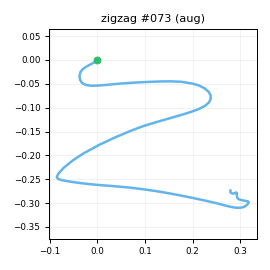

Data behind this chart, as committed beside it:
t_s, ax, ay, az, gx, gy, gz, seq
0.00000, -0.787, -0.06104, 0.5114, 2.022, -0.523, -1.729, 0
0.01000, -0.782, -0.08417, 0.5148, 2.176, 0.1113, -1.721, 1
0.02000, -0.7905, -0.05154, 0.5214, 1.703, -0.3078, -2.141, 2
0.03000, -0.7791, -0.02650, 0.5409, 1.656, 0.6565, -2.25, 3
0.04000, -0.7706, -0.01669, 0.5354, 0.3147, 1.014, -2.436, 4
0.05000, -0.7516, -0.00889, 0.5321, -0.541, 1.308, -3.372, 5
0.06000, -0.7475, -0.00284, 0.5303, -1.963, 2.905, -3.112, 6
0.07000, -0.7425, -0.00843, 0.5309, -3.122, 2.622, -5.277, 7
0.08000, -0.7248, -0.00038, 0.5439, -4.042, 3.702, -6.31, 8
0.09000, -0.7171, 0.04014, 0.5506, -6.842, 4.937, -7.881, 9
0.1, -0.6892, 0.08314, 0.5845, -9.872, 7.103, -9.015, 10
0.111, -0.6389, 0.1001, 0.6116, -15.37, 9.137, -7.421, 11
0.12, -0.6148, 0.06039, 0.6501, -25.38, 14.46, -1.29, 12
0.13, -0.6235, 0.00776, 0.654, -36.88, 19.88, 5.951, 13
0.14, -0.6093, -0.1623, 0.6467, -50.97, 26.42, 11.85, 14
0.151, -0.5833, -0.4482, 0.6548, -61.03, 33.79, 12.49, 15
0.16, -0.5635, -0.8609, 0.6248, -62.25, 43.6, 6.138, 16
0.17, -0.6061, -1.24, 0.5481, -46.29, 56.93, 1.246, 17
0.18, -0.7709, -1.674, 0.3893, -17.43, 71.49, -6.92, 18
0.19, -1.001, -2.047, 0.2238, 8.947, 73.94, -10.43, 19
0.2, -1.164, -2.174, 0.08577, 36.01, 58.3, 3.519, 20
0.21, -1.192, -2.044, 0.04244, 66.3, 38.57, 26.84, 21
0.22, -1.094, -1.788, 0.08839, 100.1, 16.92, 48.88, 22
0.23, -0.8958, -1.484, 0.1766, 132.7, -2.692, 65.18, 23
0.24, -0.7103, -1.104, 0.2109, 160.7, -13.5, 71.9, 24
0.25, -0.618, -0.7751, 0.2318, 183.3, -17.28, 65.91, 25
0.26, -0.5694, -0.5658, 0.2231, 198, -16.36, 56.17, 26
0.27, -0.4855, -0.3181, 0.1936, 210.6, -13.11, 49.95, 27
0.281, -0.4263, -0.01606, 0.1233, 217.1, -10.03, 47.64, 28
0.29, -0.343, 0.3916, 0.09997, 214.8, -7.673, 49.72, 29
0.3, -0.2022, 0.784, 0.113, 205.9, -2.316, 56.52, 30
0.31, -0.1275, 1.159, 0.07902, 191.5, 9.43, 64.4, 31
0.321, -0.1334, 1.521, 0.01935, 172.9, 27.81, 72.84, 32
0.33, -0.2049, 1.916, -0.04428, 144.1, 39.63, 74.67, 33
0.34, -0.3528, 2.283, -0.1301, 111.7, 54.99, 74.47, 34
0.35, -0.5023, 2.616, -0.2389, 75.69, 64.75, 63.81, 35
0.36, -0.5943, 2.851, -0.2777, 38.29, 68.36, 44.55, 36
0.37, -0.6677, 2.947, -0.3182, 2.016, 69.06, 18.17, 37
0.38, -0.7024, 2.898, -0.3143, -34.69, 67.95, -16.39, 38
0.39, -0.6477, 2.668, -0.3084, -76.32, 63.94, -54.7, 39
0.4, -0.4955, 2.337, -0.2887, -114.2, 57.68, -84.01, 40
0.41, -0.3187, 1.99, -0.2644, -147.7, 54.67, -103.8, 41
0.42, -0.1824, 1.673, -0.233, -177.6, 55.57, -114.2, 42
0.43, -0.1023, 1.348, -0.2086, -205.7, 59.37, -115.7, 43
0.44, -0.06216, 1.092, -0.1244, -233.4, 66.75, -108.6, 44
0.451, -0.07811, 0.7539, -0.07170, -261.5, 79.42, -99.07, 45
0.46, -0.2712, 0.1942, -0.03487, -273.9, 103.7, -86.93, 46
0.47, -0.4573, -0.4344, -0.1405, -290.8, 123.7, -80.86, 47
0.48, -0.727, -1.096, -0.2954, -294.6, 137.9, -80.56, 48
0.491, -1.02, -2.009, -0.3902, -269.9, 147.7, -85.44, 49
0.5, -1.349, -3.018, -0.4069, -221.3, 145.7, -93.49, 50
0.51, -1.592, -3.571, -0.3137, -163.4, 133.1, -86.21, 51
0.52, -1.815, -3.63, -0.1723, -96.65, 103.8, -59.98, 52
0.53, -1.781, -3.209, 0.01249, -36.49, 66.84, -27.84, 53
0.54, -1.566, -2.722, 0.206, 16.41, 37.54, -11.31, 54
0.55, -1.354, -2.363, 0.3317, 58.16, 23.3, -10.04, 55
0.56, -1.243, -2.177, 0.4094, 96.46, 18.96, -16.45, 56
0.57, -1.147, -2.178, 0.3704, 129.6, 21.38, -18.94, 57
0.58, -1.023, -2.13, 0.2639, 155.5, 21.24, -4.125, 58
0.59, -0.863, -1.927, 0.1687, 181.8, 20.41, 19.55, 59
... 52 more rows
